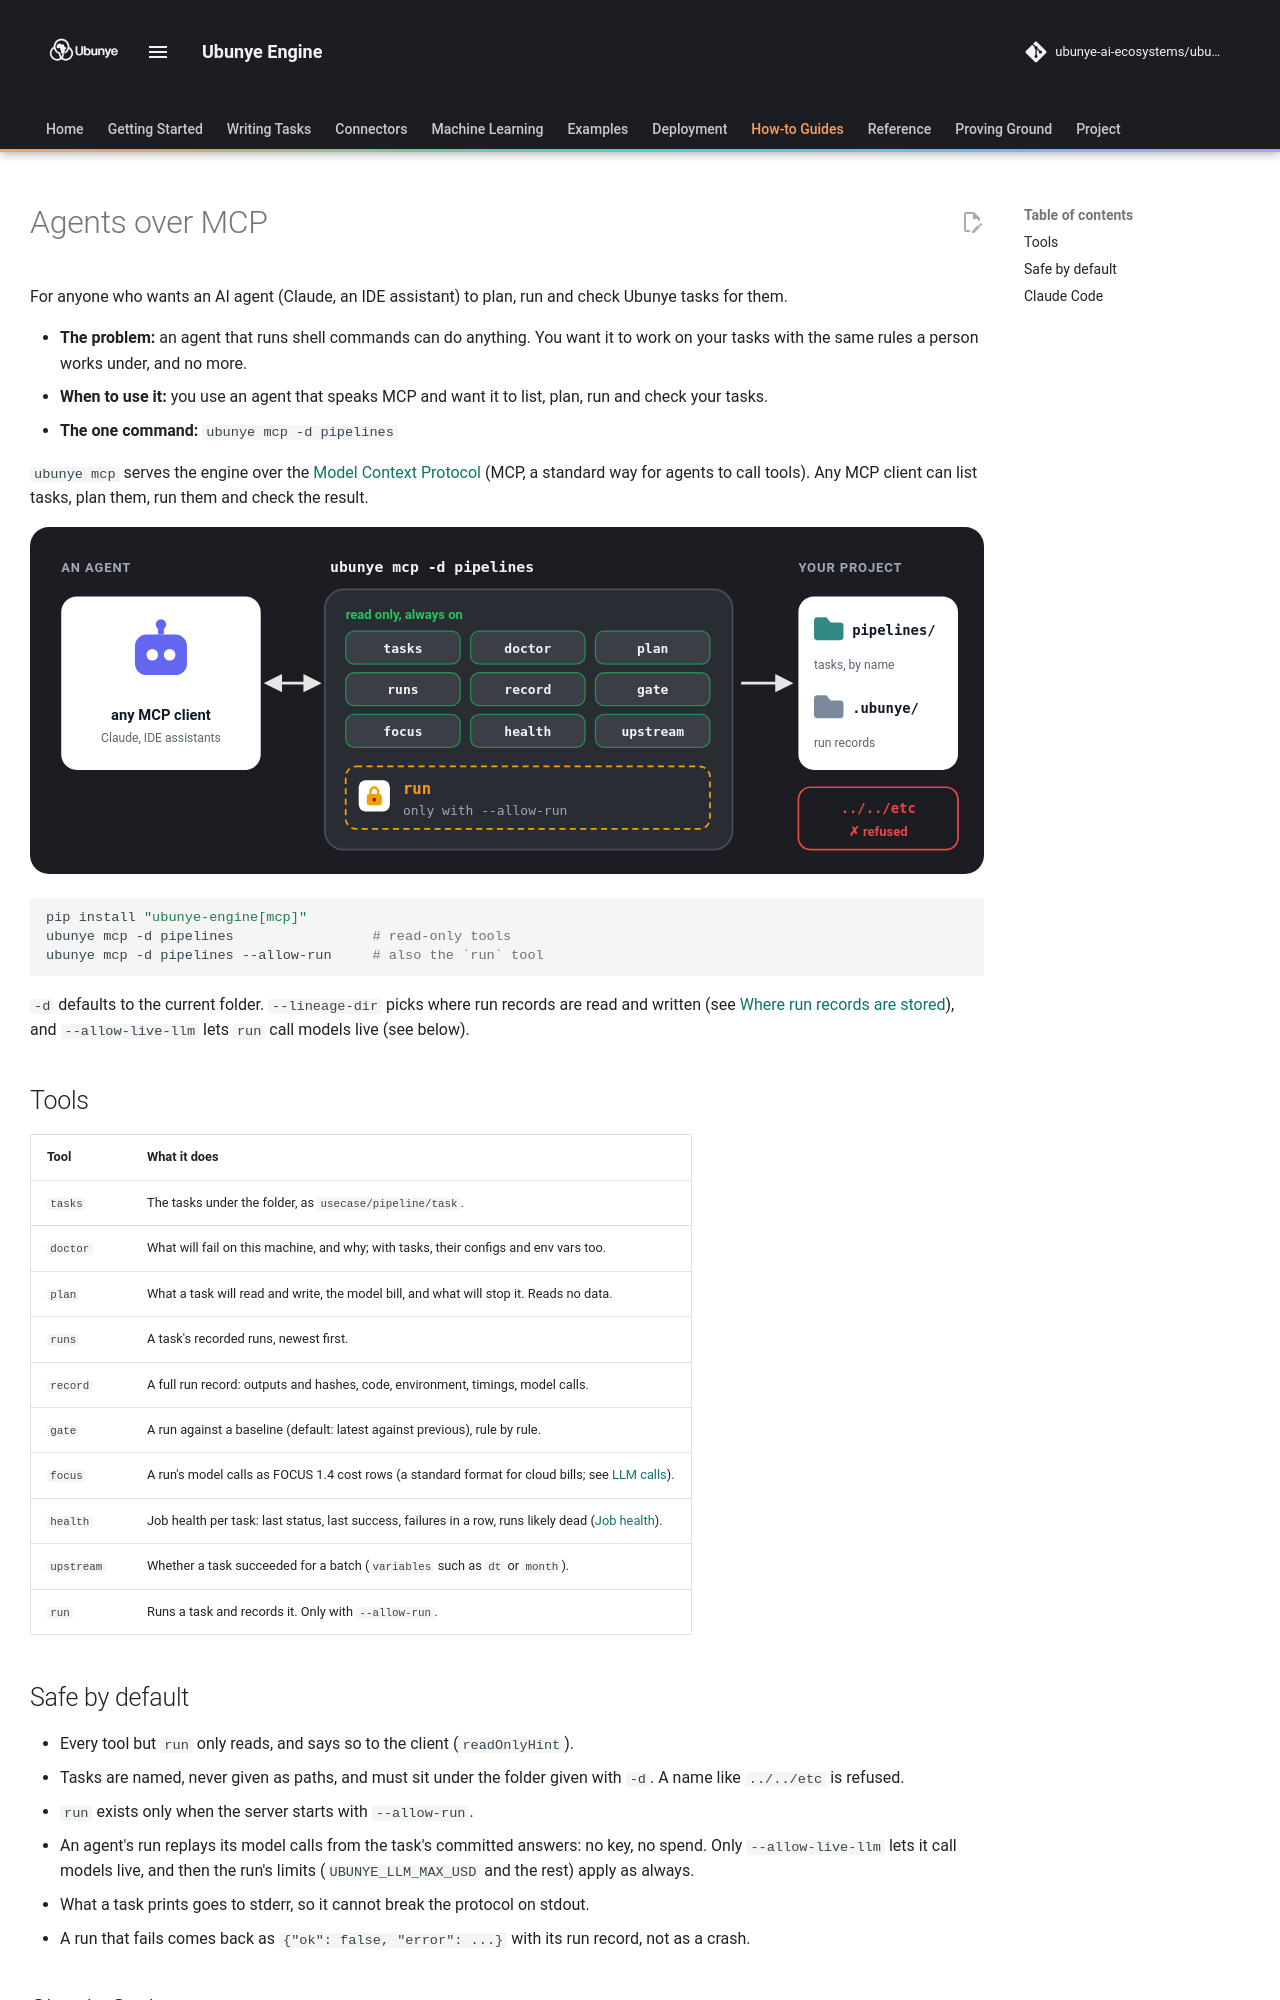

repository: ubunye-ai-ecosystems/ubunye_engine · page: patterns/mcp/index.html · generator: mkdocs

# Agents over MCP

For anyone who wants an AI agent (Claude, an IDE assistant) to plan, run and
check Ubunye tasks for them.

- **The problem:** an agent that runs shell commands can do anything. You want it
  to work on your tasks with the same rules a person works under, and no more.
- **When to use it:** you use an agent that speaks MCP and want it to list,
  plan, run and check your tasks.
- **The one command:** `ubunye mcp -d pipelines`

`ubunye mcp` serves the engine over the
[Model Context Protocol](https://modelcontextprotocol.io) (MCP, a standard way for
agents to call tools). Any MCP client can list tasks, plan them, run them and
check the result.

![An MCP client talks to ubunye mcp: nine read-only tools always on, run only with --allow-run, tasks by name, paths like ../../etc refused](../assets/diagrams/mcp.svg)

```bash
pip install "ubunye-engine[mcp]"
ubunye mcp -d pipelines                 # read-only tools
ubunye mcp -d pipelines --allow-run     # also the `run` tool
```

`-d` defaults to the current folder. `--lineage-dir` picks where run records are
read and written (see [Where run records are stored](../cli.md#where-run-records-are-stored)),
and `--allow-live-llm` lets `run` call models live (see below).

## Tools

| Tool | What it does |
| --- | --- |
| `tasks` | The tasks under the folder, as `usecase/pipeline/task`. |
| `doctor` | What will fail on this machine, and why; with tasks, their configs and env vars too. |
| `plan` | What a task will read and write, the model bill, and what will stop it. Reads no data. |
| `runs` | A task's recorded runs, newest first. |
| `record` | A full run record: outputs and hashes, code, environment, timings, model calls. |
| `gate` | A run against a baseline (default: latest against previous), rule by rule. |
| `focus` | A run's model calls as FOCUS 1.4 cost rows (a standard format for cloud bills; see [LLM calls](llm.md#costs-as-focus-rows)). |
| `health` | Job health per task: last status, last success, failures in a row, runs likely dead ([Job health](job-health.md)). |
| `upstream` | Whether a task succeeded for a batch (`variables` such as `dt` or `month`). |
| `run` | Runs a task and records it. Only with `--allow-run`. |
